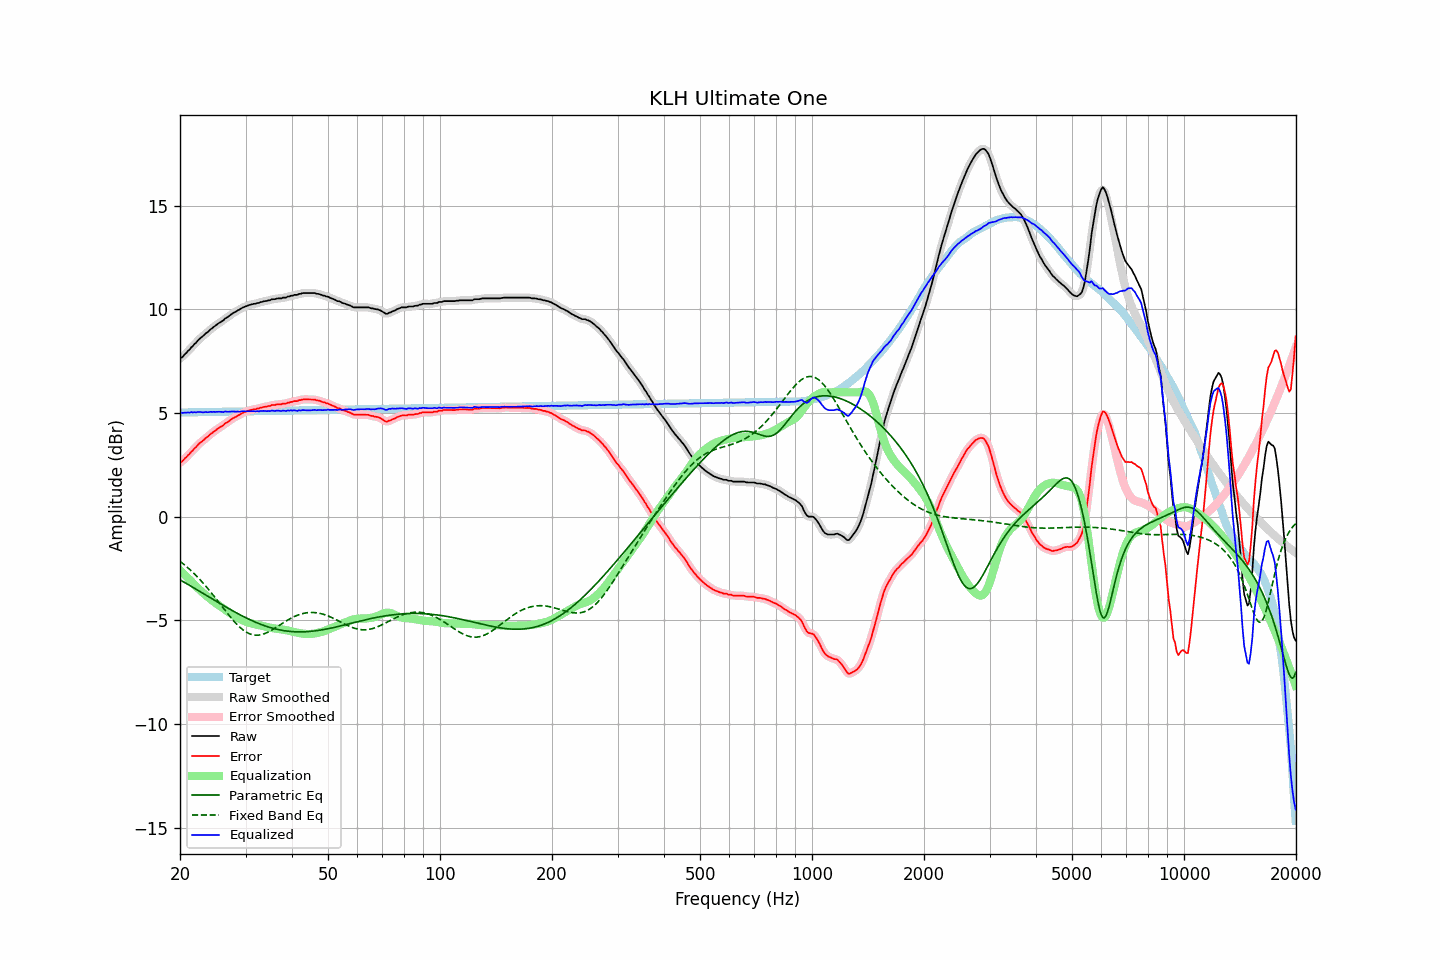

Data behind this chart, as committed beside it:
frequency, raw, error, smoothed, error_smoothed, equalization, parametric_eq, fixed_band_eq, equalized_raw, equalized_smoothed, target
20.00, 7.64, 2.62, 7.63, 2.60, -2.58, -3.05, -2.15, 5.06, 5.04, 5.03
20.20, 7.67, 2.65, 7.69, 2.66, -2.66, -3.09, -2.21, 5.01, 5.03, 5.03
20.40, 7.74, 2.71, 7.76, 2.73, -2.74, -3.14, -2.27, 5.01, 5.02, 5.03
20.61, 7.84, 2.81, 7.83, 2.80, -2.81, -3.18, -2.34, 5.03, 5.01, 5.03
20.81, 7.90, 2.87, 7.91, 2.88, -2.89, -3.23, -2.40, 5.01, 5.02, 5.03
21.02, 8.00, 2.97, 7.99, 2.96, -2.97, -3.27, -2.47, 5.03, 5.03, 5.03
21.23, 8.06, 3.03, 8.07, 3.04, -3.04, -3.32, -2.54, 5.02, 5.03, 5.03
21.44, 8.17, 3.14, 8.16, 3.13, -3.12, -3.36, -2.61, 5.05, 5.04, 5.03
21.66, 8.23, 3.19, 8.24, 3.20, -3.21, -3.41, -2.69, 5.03, 5.03, 5.04
21.87, 8.33, 3.30, 8.32, 3.29, -3.29, -3.45, -2.76, 5.05, 5.04, 5.04
22.09, 8.39, 3.35, 8.40, 3.37, -3.37, -3.50, -2.84, 5.03, 5.04, 5.04
22.31, 8.49, 3.45, 8.49, 3.45, -3.44, -3.54, -2.92, 5.05, 5.05, 5.04
22.54, 8.57, 3.53, 8.56, 3.52, -3.51, -3.59, -3.00, 5.06, 5.05, 5.04
22.76, 8.63, 3.59, 8.63, 3.59, -3.59, -3.64, -3.08, 5.05, 5.05, 5.04
22.99, 8.69, 3.65, 8.70, 3.65, -3.66, -3.68, -3.17, 5.04, 5.04, 5.04
23.22, 8.76, 3.72, 8.76, 3.72, -3.72, -3.73, -3.26, 5.04, 5.04, 5.05
23.45, 8.84, 3.79, 8.83, 3.78, -3.79, -3.78, -3.35, 5.05, 5.04, 5.05
23.69, 8.89, 3.84, 8.90, 3.85, -3.85, -3.82, -3.44, 5.04, 5.05, 5.05
23.92, 8.96, 3.91, 8.97, 3.92, -3.92, -3.87, -3.53, 5.05, 5.05, 5.05
24.16, 9.04, 3.99, 9.03, 3.98, -3.98, -3.92, -3.63, 5.06, 5.05, 5.05
24.40, 9.09, 4.04, 9.10, 4.05, -4.04, -3.96, -3.72, 5.05, 5.06, 5.05
24.65, 9.16, 4.11, 9.16, 4.10, -4.10, -4.01, -3.82, 5.06, 5.06, 5.05
24.89, 9.21, 4.16, 9.22, 4.16, -4.16, -4.06, -3.92, 5.05, 5.06, 5.06
25.14, 9.27, 4.22, 9.27, 4.22, -4.21, -4.10, -4.02, 5.06, 5.06, 5.06
25.39, 9.33, 4.27, 9.33, 4.27, -4.27, -4.15, -4.12, 5.06, 5.06, 5.06
25.65, 9.38, 4.32, 9.38, 4.32, -4.32, -4.20, -4.22, 5.06, 5.06, 5.06
25.91, 9.43, 4.37, 9.43, 4.37, -4.38, -4.24, -4.32, 5.05, 5.06, 5.06
26.16, 9.47, 4.41, 9.49, 4.43, -4.43, -4.29, -4.42, 5.04, 5.06, 5.06
26.43, 9.56, 4.50, 9.54, 4.48, -4.48, -4.33, -4.52, 5.08, 5.06, 5.06
26.69, 9.60, 4.54, 9.60, 4.54, -4.54, -4.38, -4.62, 5.06, 5.06, 5.06
26.96, 9.65, 4.58, 9.66, 4.59, -4.59, -4.42, -4.72, 5.06, 5.07, 5.07
27.23, 9.71, 4.64, 9.71, 4.64, -4.64, -4.47, -4.81, 5.07, 5.07, 5.07
27.50, 9.77, 4.70, 9.77, 4.70, -4.69, -4.51, -4.90, 5.08, 5.07, 5.07
27.77, 9.82, 4.75, 9.82, 4.75, -4.74, -4.55, -4.99, 5.08, 5.07, 5.07
28.05, 9.86, 4.79, 9.87, 4.79, -4.79, -4.60, -5.08, 5.07, 5.07, 5.07
28.33, 9.90, 4.83, 9.91, 4.83, -4.84, -4.64, -5.17, 5.06, 5.07, 5.07
28.62, 9.96, 4.89, 9.95, 4.88, -4.88, -4.68, -5.24, 5.08, 5.07, 5.07
28.90, 9.99, 4.92, 10.00, 4.92, -4.93, -4.72, -5.32, 5.07, 5.07, 5.08
29.19, 10.04, 4.96, 10.04, 4.97, -4.97, -4.76, -5.39, 5.08, 5.08, 5.08
29.48, 10.09, 5.01, 10.08, 5.01, -5.00, -4.80, -5.45, 5.09, 5.08, 5.08
29.78, 10.12, 5.04, 10.12, 5.04, -5.04, -4.84, -5.51, 5.08, 5.08, 5.08
30.08, 10.15, 5.07, 10.15, 5.07, -5.07, -4.88, -5.56, 5.08, 5.08, 5.08
30.38, 10.18, 5.10, 10.18, 5.10, -5.10, -4.92, -5.60, 5.08, 5.08, 5.08
30.68, 10.21, 5.13, 10.21, 5.12, -5.12, -4.95, -5.64, 5.09, 5.09, 5.08
30.99, 10.23, 5.15, 10.23, 5.15, -5.14, -4.99, -5.67, 5.09, 5.09, 5.09
31.30, 10.25, 5.16, 10.25, 5.16, -5.16, -5.03, -5.69, 5.09, 5.09, 5.09
31.61, 10.27, 5.18, 10.27, 5.18, -5.18, -5.06, -5.71, 5.09, 5.09, 5.09
31.93, 10.27, 5.18, 10.28, 5.19, -5.20, -5.09, -5.72, 5.07, 5.08, 5.09
32.24, 10.31, 5.22, 10.30, 5.21, -5.22, -5.13, -5.72, 5.10, 5.09, 5.09
32.57, 10.31, 5.22, 10.32, 5.23, -5.23, -5.16, -5.71, 5.08, 5.09, 5.09
32.89, 10.35, 5.26, 10.35, 5.25, -5.25, -5.19, -5.70, 5.10, 5.10, 5.09
33.22, 10.36, 5.27, 10.37, 5.27, -5.27, -5.22, -5.68, 5.09, 5.10, 5.10
33.55, 10.39, 5.29, 10.39, 5.29, -5.29, -5.25, -5.66, 5.11, 5.10, 5.10
33.89, 10.40, 5.30, 10.40, 5.30, -5.30, -5.27, -5.63, 5.10, 5.10, 5.10
34.23, 10.41, 5.31, 10.42, 5.32, -5.32, -5.30, -5.60, 5.09, 5.09, 5.10
34.57, 10.44, 5.34, 10.43, 5.33, -5.34, -5.32, -5.56, 5.10, 5.10, 5.10
34.92, 10.44, 5.34, 10.46, 5.36, -5.35, -5.35, -5.52, 5.09, 5.10, 5.10
35.27, 10.49, 5.39, 10.47, 5.37, -5.37, -5.37, -5.48, 5.12, 5.11, 5.10
35.62, 10.49, 5.39, 10.49, 5.38, -5.38, -5.39, -5.43, 5.11, 5.11, 5.10
35.97, 10.49, 5.39, 10.51, 5.40, -5.39, -5.41, -5.38, 5.10, 5.11, 5.11
... 635 more rows
